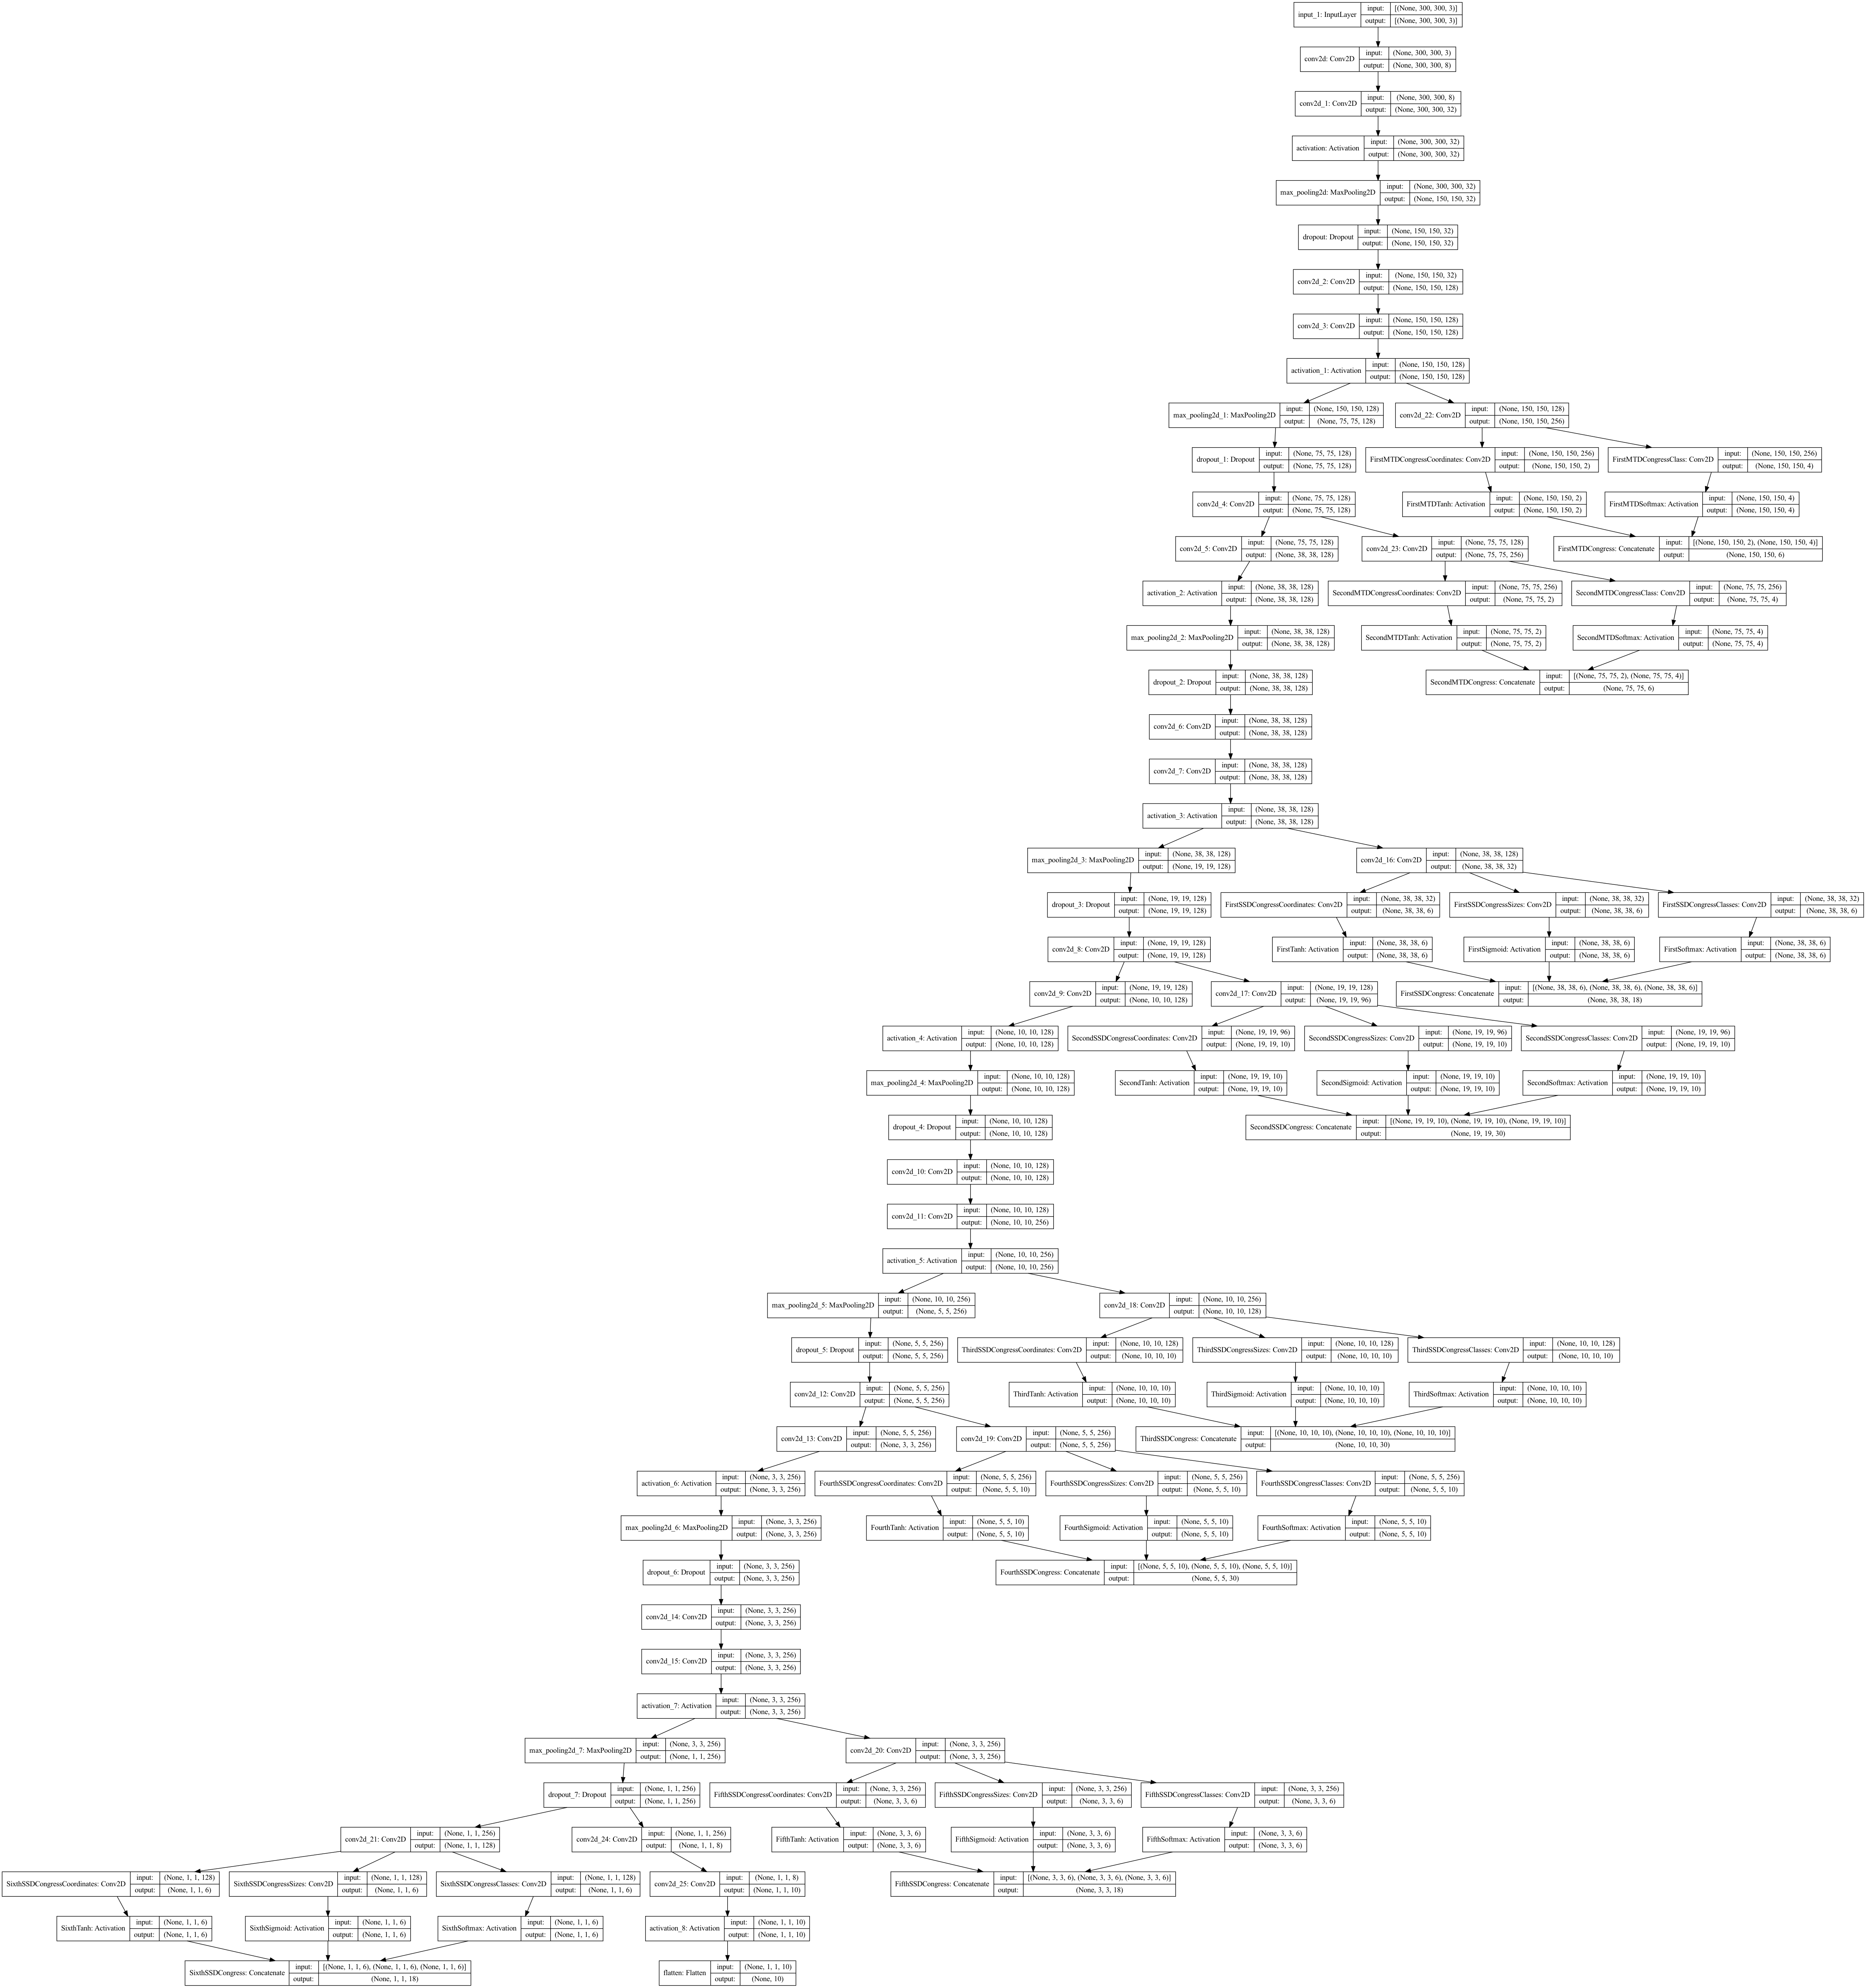

The Python source for this figure:
from tensorflow.keras.models import Model
from tensorflow.keras.utils import plot_model
from tensorflow.keras.layers import Input, MaxPool2D, Conv2D, Conv2DTranspose, \
    UpSampling2D, Dense, Activation, Dropout, Flatten, Concatenate
from tensorflow.keras.losses import mean_absolute_error, mean_squared_error, \
    binary_crossentropy, categorical_crossentropy
from matplotlib import pyplot as plt
import tensorflow as tf
import numpy as np
import cv2


input_shape = (300, 300, 3)
filters = [8, 32, 128, 128, 128, 128, 128, 128, 128, 128, 128, 256, 256, 256, 256, 256]
aspect_ratios = {
    0: [1, 2, 1 / 2],
    1: [1, 2, 3, 1 / 2, 1 / 3],
    2: [1, 2, 3, 1 / 2, 1 / 3],
    3: [1, 2, 3, 1 / 2, 1 / 3],
    4: [1, 2, 1 / 2],
    5: [1, 2, 1 / 2],
}
sizes = {
    0: [38, 38],
    1: [19, 19],
    2: [10, 10],
    3: [5, 5],
    4: [3, 3],
    5: [1, 1],
}
convolution_filters = {
    0: 32,
    1: 96,
    2: 128,
    3: 256,
    4: 256,
    5: 128,
}
mtd_convolution_filters = {
    0: 256,
    1: 384,
}
scales = {
    0: 0.1,
    1: 0.2,
    2: 0.375,
    3: 0.55,
    4: 0.725,
    5: 0.9,
}
detection_classes = ['background', 'head']
landmark_classes = ['background', 'left_eye', 'right_eye', 'nose']


# 300 x 300 x 3
input_layer = Input(shape=(300, 300, 3))
# 300 x 300 x 3
conv1_layer = Conv2D(filters=filters[0], kernel_size=3, strides=1, padding='same')(input_layer)
# 300 x 300 x F
conv2_layer = Conv2D(filters=filters[1], kernel_size=3, strides=1, padding='same')(conv1_layer)
# 300 x 300 x F
relu1_layer = Activation('relu')(conv2_layer)
# 300 x 300 x F
maxpool1_layer = MaxPool2D()(relu1_layer)
# 150 x 150 x F
dropout1_layer = Dropout(0.2)(maxpool1_layer)
# 150 x 150 x F
conv3_layer = Conv2D(filters=filters[2], kernel_size=3, strides=1, padding='same')(dropout1_layer)
# 150 x 150 x F
conv4_layer = Conv2D(filters=filters[3], kernel_size=3, strides=1, padding='same')(conv3_layer)
# 150 x 150 x F
relu2_layer = Activation('relu')(conv4_layer)
# 150 x 150 x F
maxpool2_layer = MaxPool2D()(relu2_layer)
# 75 x 75 x F
dropout2_layer = Dropout(0.2)(maxpool2_layer)
# 75 x 75 x F
conv5_layer = Conv2D(filters=filters[4], kernel_size=3, strides=1, padding='same')(dropout2_layer)
# 75 x 75 x F
conv6_layer = Conv2D(filters=filters[5], kernel_size=3, strides=2, padding='same')(conv5_layer)
# 38 x 38 x F
relu3_layer = Activation('relu')(conv6_layer)
# 38 x 38 x F
maxpool3_layer = MaxPool2D(pool_size=(1, 1))(relu3_layer)
# 38 x 38 x F
dropout3_layer = Dropout(0.2)(maxpool3_layer)
# 38 x 38 x F
conv7_layer = Conv2D(filters=filters[6], kernel_size=3, strides=1, padding='same')(dropout3_layer)
# 38 x 38 x F
conv8_layer = Conv2D(filters=filters[7], kernel_size=3, strides=1, padding='same')(conv7_layer)
# 38 x 38 x F
relu4_layer = Activation('relu')(conv8_layer)
# 38 x 38 x F
maxpool4_layer = MaxPool2D()(relu4_layer)
# 19 x 19 x F
dropout4_layer = Dropout(0.2)(maxpool4_layer)
# 19 x 19 x F
conv9_layer = Conv2D(filters=filters[8], kernel_size=3, strides=1, padding='same')(dropout4_layer)
# 19 x 19 x F
conv10_layer = Conv2D(filters=filters[9], kernel_size=3, strides=2, padding='same')(conv9_layer)
# 10 x 10 x F
relu5_layer = Activation('relu')(conv10_layer)
# 10 x 10 x F
maxpool5_layer = MaxPool2D(pool_size=(1, 1))(relu5_layer)
# 10 x 10 x F
dropout5_layer = Dropout(0.2)(maxpool5_layer)
# 10 x 10 x F
conv11_layer = Conv2D(filters=filters[10], kernel_size=3, strides=1, padding='same')(dropout5_layer)
# 10 x 10 x F
conv12_layer = Conv2D(filters=filters[11], kernel_size=3, strides=1, padding='same')(conv11_layer)
# 10 x 10 x F
relu6_layer = Activation('relu')(conv12_layer)
# 10 x 10 x F
maxpool6_layer = MaxPool2D()(relu6_layer)
# 5 x 5 x F
dropout6_layer = Dropout(0.2)(maxpool6_layer)
# 5 x 5 x F
conv13_layer = Conv2D(filters=filters[12], kernel_size=3, strides=1, padding='same')(dropout6_layer)
# 5 x 5 x F
conv14_layer = Conv2D(filters=filters[13], kernel_size=3, strides=2, padding='same')(conv13_layer)
# 3 x 3 x F
relu7_layer = Activation('relu')(conv14_layer)
# 3 x 3 x F
maxpool7_layer = MaxPool2D(pool_size=(1, 1))(relu7_layer)
# 3 x 3 x F
dropout7_layer = Dropout(0.2)(maxpool7_layer)
# 3 x 3 x F
conv15_layer = Conv2D(filters=filters[14], kernel_size=3, strides=1, padding='same')(dropout7_layer)
# 3 x 3 x F
conv16_layer = Conv2D(filters=filters[15], kernel_size=3, strides=1, padding='same')(conv15_layer)
# 3 x 3 x F
relu8_layer = Activation('relu')(conv16_layer)
# 3 x 3 x F
maxpool8_layer = MaxPool2D()(relu8_layer)
# 1 x 1 x F
dropout8_layer = Dropout(0.2)(maxpool8_layer)
# 1 x 1 x F

# First SSD congress
congress1_conv1_layer = Conv2D(filters=convolution_filters[0], kernel_size=3, strides=1, padding='same')(relu4_layer)
congress1_conv2_layer = Conv2D(filters=len(aspect_ratios[0]) * 2,
                               name='FirstSSDCongressCoordinates', # (count filters = count aspect ratios * 2)
                              kernel_size=3, strides=1, padding='same')(congress1_conv1_layer)
congress1_conv3_layer = Conv2D(filters=len(aspect_ratios[0]) * 2,
                               name='FirstSSDCongressSizes', # (count filters = count aspect ratios * 2)
                              kernel_size=3, strides=1, padding='same')(congress1_conv1_layer)
congress1_conv4_layer = Conv2D(filters=len(aspect_ratios[0]) * len(detection_classes),
                               name='FirstSSDCongressClasses', # (count filters = count aspect ratios * count classes)
                              kernel_size=3, strides=1, padding='same')(congress1_conv1_layer)
congress1_tanh1_layer = Activation('tanh', name='FirstTanh')(congress1_conv2_layer)
congress1_sigmoid1_layer = Activation('sigmoid', name='FirstSigmoid')(congress1_conv3_layer)
congress1_softmax1_layer = Activation('softmax', name='FirstSoftmax')(congress1_conv4_layer)
congress1_output1_layer = Concatenate(name='FirstSSDCongress')([congress1_tanh1_layer,
                                                                  congress1_sigmoid1_layer, congress1_softmax1_layer])

# Second SSD congress
congress2_conv1_layer = Conv2D(filters=convolution_filters[1], kernel_size=3, strides=1, padding='same')(conv9_layer)
congress2_conv2_layer = Conv2D(filters=len(aspect_ratios[1]) * 2, name='SecondSSDCongressCoordinates',
                              kernel_size=3, strides=1, padding='same')(congress2_conv1_layer)
congress2_conv3_layer = Conv2D(filters=len(aspect_ratios[1]) * 2, name='SecondSSDCongressSizes',
                              kernel_size=3, strides=1, padding='same')(congress2_conv1_layer)
congress2_conv4_layer = Conv2D(filters=len(aspect_ratios[1]) * len(detection_classes), name='SecondSSDCongressClasses',
                              kernel_size=3, strides=1, padding='same')(congress2_conv1_layer)
congress2_tanh1_layer = Activation('tanh', name='SecondTanh')(congress2_conv2_layer)
congress2_sigmoid1_layer = Activation('sigmoid', name='SecondSigmoid')(congress2_conv3_layer)
congress2_softmax1_layer = Activation('softmax', name='SecondSoftmax')(congress2_conv4_layer)
congress2_output1_layer = Concatenate(name='SecondSSDCongress')([congress2_tanh1_layer, congress2_sigmoid1_layer, congress2_softmax1_layer])

# Third SSD congress
congress3_conv1_layer = Conv2D(filters=convolution_filters[2], kernel_size=3, strides=1, padding='same')(relu6_layer)
congress3_conv2_layer = Conv2D(filters=len(aspect_ratios[2]) * 2, name='ThirdSSDCongressCoordinates',
                              kernel_size=3, strides=1, padding='same')(congress3_conv1_layer)
congress3_conv3_layer = Conv2D(filters=len(aspect_ratios[2]) * 2, name='ThirdSSDCongressSizes',
                              kernel_size=3, strides=1, padding='same')(congress3_conv1_layer)
congress3_conv4_layer = Conv2D(filters=len(aspect_ratios[2]) * len(detection_classes), name='ThirdSSDCongressClasses',
                              kernel_size=3, strides=1, padding='same')(congress3_conv1_layer)
congress3_tanh1_layer = Activation('tanh', name='ThirdTanh')(congress3_conv2_layer)
congress3_sigmoid1_layer = Activation('sigmoid', name='ThirdSigmoid')(congress3_conv3_layer)
congress3_softmax1_layer = Activation('softmax', name='ThirdSoftmax')(congress3_conv4_layer)
congress3_output1_layer = Concatenate(name='ThirdSSDCongress')([congress3_tanh1_layer, congress3_sigmoid1_layer, congress3_softmax1_layer])

# Fourth SSD congress
congress4_conv1_layer = Conv2D(filters=convolution_filters[3], kernel_size=3, strides=1, padding='same')(conv13_layer)
congress4_conv2_layer = Conv2D(filters=len(aspect_ratios[3]) * 2, name='FourthSSDCongressCoordinates',
                              kernel_size=3, strides=1, padding='same')(congress4_conv1_layer)
congress4_conv3_layer = Conv2D(filters=len(aspect_ratios[3]) * 2, name='FourthSSDCongressSizes',
                              kernel_size=3, strides=1, padding='same')(congress4_conv1_layer)
congress4_conv4_layer = Conv2D(filters=len(aspect_ratios[3]) * len(detection_classes), name='FourthSSDCongressClasses',
                              kernel_size=3, strides=1, padding='same')(congress4_conv1_layer)
congress4_tanh1_layer = Activation('tanh', name='FourthTanh')(congress4_conv2_layer)
congress4_sigmoid1_layer = Activation('sigmoid', name='FourthSigmoid')(congress4_conv3_layer)
congress4_softmax1_layer = Activation('softmax', name='FourthSoftmax')(congress4_conv4_layer)
congress4_output1_layer = Concatenate(name='FourthSSDCongress')([congress4_tanh1_layer, congress4_sigmoid1_layer, congress4_softmax1_layer])

# Fifth SSD congress
congress5_conv1_layer = Conv2D(filters=convolution_filters[4], kernel_size=3, strides=1, padding='same')(relu8_layer)
congress5_conv2_layer = Conv2D(filters=len(aspect_ratios[4]) * 2, name='FifthSSDCongressCoordinates',
                              kernel_size=3, strides=1, padding='same')(congress5_conv1_layer)
congress5_conv3_layer = Conv2D(filters=len(aspect_ratios[4]) * 2, name='FifthSSDCongressSizes',
                              kernel_size=3, strides=1, padding='same')(congress5_conv1_layer)
congress5_conv4_layer = Conv2D(filters=len(aspect_ratios[4]) * len(detection_classes), name='FifthSSDCongressClasses',
                              kernel_size=3, strides=1, padding='same')(congress5_conv1_layer)
congress5_tanh1_layer = Activation('tanh', name='FifthTanh')(congress5_conv2_layer)
congress5_sigmoid1_layer = Activation('sigmoid', name='FifthSigmoid')(congress5_conv3_layer)
congress5_softmax1_layer = Activation('softmax', name='FifthSoftmax')(congress5_conv4_layer)
congress5_output1_layer = Concatenate(name='FifthSSDCongress')([congress5_tanh1_layer, congress5_sigmoid1_layer, congress5_softmax1_layer])

# Sixth SSD congress
congress6_conv1_layer = Conv2D(filters=convolution_filters[5], kernel_size=3, strides=1, padding='same')(dropout8_layer)
congress6_conv2_layer = Conv2D(filters=len(aspect_ratios[5]) * 2, name='SixthSSDCongressCoordinates',
                              kernel_size=3, strides=1, padding='same')(congress6_conv1_layer)
congress6_conv3_layer = Conv2D(filters=len(aspect_ratios[5]) * 2, name='SixthSSDCongressSizes',
                              kernel_size=3, strides=1, padding='same')(congress6_conv1_layer)
congress6_conv4_layer = Conv2D(filters=len(aspect_ratios[5]) * len(detection_classes), name='SixthSSDCongressClasses',
                              kernel_size=3, strides=1, padding='same')(congress6_conv1_layer)
congress6_tanh1_layer = Activation('tanh', name='SixthTanh')(congress6_conv2_layer)
congress6_sigmoid1_layer = Activation('sigmoid', name='SixthSigmoid')(congress6_conv3_layer)
congress6_softmax1_layer = Activation('softmax', name='SixthSoftmax')(congress6_conv4_layer)
congress6_output1_layer = Concatenate(name='SixthSSDCongress')([congress6_tanh1_layer, congress6_sigmoid1_layer, congress6_softmax1_layer])

# First MTD congress
mtd_congress1_conv1_layer = Conv2D(filters=mtd_convolution_filters[0], kernel_size=3, strides=1, padding='same')(relu2_layer)
mtd_congress1_conv2_layer = Conv2D(filters=2, name='FirstMTDCongressCoordinates',
                              kernel_size=3, strides=1, padding='same')(mtd_congress1_conv1_layer)
mtd_congress1_conv4_layer = Conv2D(filters=len(landmark_classes),
                                   name='FirstMTDCongressClass', # (count filters = count landmarks class)
                              kernel_size=3, strides=1, padding='same')(mtd_congress1_conv1_layer)
mtd_congress1_tanh1_layer = Activation('tanh', name='FirstMTDTanh')(mtd_congress1_conv2_layer)
mtd_congress1_softmax1_layer = Activation('softmax', name='FirstMTDSoftmax')(mtd_congress1_conv4_layer)
mtd_congress1_output1_layer = Concatenate(name='FirstMTDCongress')([mtd_congress1_tanh1_layer,
                                                                      mtd_congress1_softmax1_layer])

# Second MTD congress
mtd_congress2_conv1_layer = Conv2D(filters=mtd_convolution_filters[0], kernel_size=3, strides=1, padding='same')(conv5_layer)
mtd_congress2_conv2_layer = Conv2D(filters=2, name='SecondMTDCongressCoordinates',
                              kernel_size=3, strides=1, padding='same')(mtd_congress2_conv1_layer)
mtd_congress2_conv4_layer = Conv2D(filters=len(landmark_classes), name='SecondMTDCongressClass',
                              kernel_size=3, strides=1, padding='same')(mtd_congress2_conv1_layer)
mtd_congress2_tanh1_layer = Activation('tanh', name='SecondMTDTanh')(mtd_congress2_conv2_layer)
mtd_congress2_softmax1_layer = Activation('softmax', name='SecondMTDSoftmax')(mtd_congress2_conv4_layer)
mtd_congress2_output1_layer = Concatenate(name='SecondMTDCongress')([mtd_congress2_tanh1_layer,
                                                                       mtd_congress2_softmax1_layer])

# Output

output1_layer = Conv2D(filters=8, kernel_size=(3, 3), strides=1, padding='same')(dropout8_layer)
output2_layer = Conv2D(filters=10, kernel_size=(3, 3), strides=1, padding='same')(output1_layer)
output3_layer = Activation('softmax')(output2_layer)
output4_layer = Flatten()(output3_layer)


MTD = Model(input_layer,
            [congress1_output1_layer, congress2_output1_layer, congress3_output1_layer,
             congress4_output1_layer, congress5_output1_layer, congress6_output1_layer,
             mtd_congress1_output1_layer, mtd_congress2_output1_layer, output4_layer
             ]
            )

MTD.save('MTD.h5')
plot_model(MTD, show_shapes=True)
